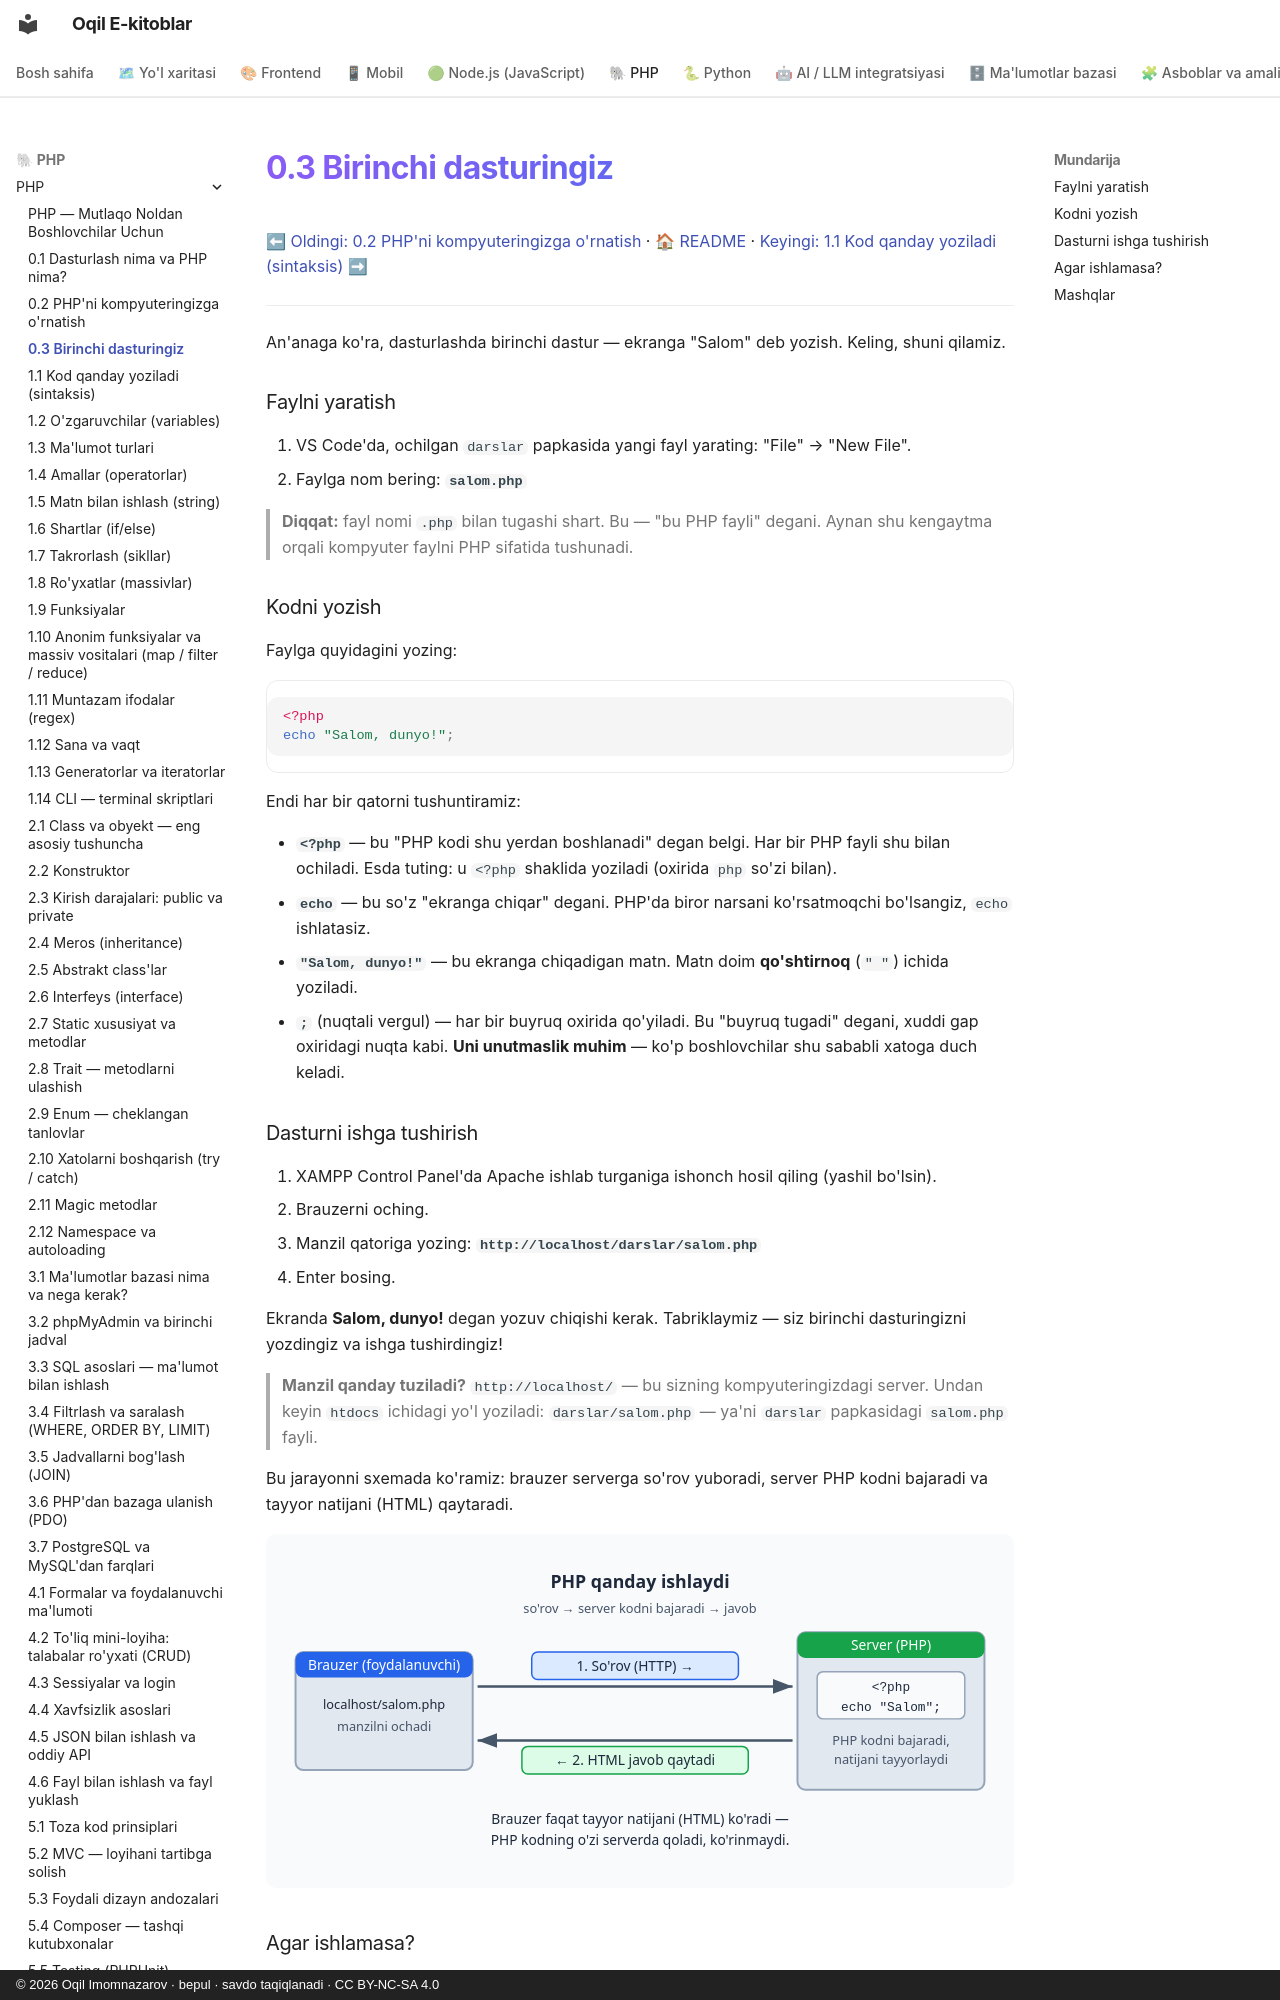

repository: iOqil/e-book · page: php/03-birinchi-dasturingiz/index.html · generator: mkdocs · copyright: © 2026 Oqil Imomnazarov · bepul · savdo taqiqlanadi · CC BY-NC-SA 4.0

# 0.3 Birinchi dasturingiz

[⬅ Oldingi: 0.2 PHP'ni kompyuteringizga o'rnatish](./02-phpni-kompyuteringizga-ornatish.md) · [🏠 README](./README.md) · [Keyingi: 1.1 Kod qanday yoziladi (sintaksis) ➡](./04-kod-qanday-yoziladi.md)

---

An'anaga ko'ra, dasturlashda birinchi dastur — ekranga "Salom" deb yozish. Keling, shuni qilamiz.

### Faylni yaratish

1. VS Code'da, ochilgan `darslar` papkasida yangi fayl yarating: "File" → "New File".
2. Faylga nom bering: **`salom.php`**

> **Diqqat:** fayl nomi `.php` bilan tugashi shart. Bu — "bu PHP fayli" degani. Aynan shu kengaytma orqali kompyuter faylni PHP sifatida tushunadi.

### Kodni yozish

Faylga quyidagini yozing:

```php
<?php
echo "Salom, dunyo!";
```

Endi har bir qatorni tushuntiramiz:

- **`<?php`** — bu "PHP kodi shu yerdan boshlanadi" degan belgi. Har bir PHP fayli shu bilan ochiladi. Esda tuting: u `<?php` shaklida yoziladi (oxirida `php` so'zi bilan).
- **`echo`** — bu so'z "ekranga chiqar" degani. PHP'da biror narsani ko'rsatmoqchi bo'lsangiz, `echo` ishlatasiz.
- **`"Salom, dunyo!"`** — bu ekranga chiqadigan matn. Matn doim **qo'shtirnoq** (`" "`) ichida yoziladi.
- **`;`** (nuqtali vergul) — har bir buyruq oxirida qo'yiladi. Bu "buyruq tugadi" degani, xuddi gap oxiridagi nuqta kabi. **Uni unutmaslik muhim** — ko'p boshlovchilar shu sababli xatoga duch keladi.

### Dasturni ishga tushirish

1. XAMPP Control Panel'da Apache ishlab turganiga ishonch hosil qiling (yashil bo'lsin).
2. Brauzerni oching.
3. Manzil qatoriga yozing: **`http://localhost/darslar/salom.php`**
4. Enter bosing.

Ekranda **Salom, dunyo!** degan yozuv chiqishi kerak. Tabriklaymiz — siz birinchi dasturingizni yozdingiz va ishga tushirdingiz!

> **Manzil qanday tuziladi?** `http://localhost/` — bu sizning kompyuteringizdagi server. Undan keyin `htdocs` ichidagi yo'l yoziladi: `darslar/salom.php` — ya'ni `darslar` papkasidagi `salom.php` fayli.

Bu jarayonni sxemada ko'ramiz: brauzer serverga so'rov yuboradi, server PHP kodni bajaradi va tayyor natijani (HTML) qaytaradi.

![PHP qanday ishlaydi: brauzer so'rov yuboradi, server kodni bajaradi, javob qaytadi](rasmlar/pha-php-qanday-ishlaydi.svg)

### Agar ishlamasa?

Boshlovchilarda ko'p uchraydigan xatolar:
- **Bo'sh sahifa yoki xato:** `;` (nuqtali vergul) qo'yishni unutgandirsiz, yoki qo'shtirnoqni yopmagandirsiz.
- **Fayl topilmadi (404):** manzilni xato yozgandirsiz yoki fayl boshqa papkada. Fayl `htdocs/darslar` ichidaligiga ishonch hosil qiling.
- **Kod o'zi matn ko'rinishida chiqyapti:** Apache ishlamayapti yoki faylni `localhost` orqali emas, to'g'ridan-to'g'ri ochgansiz. Doim `http://localhost/...` orqali oching.
